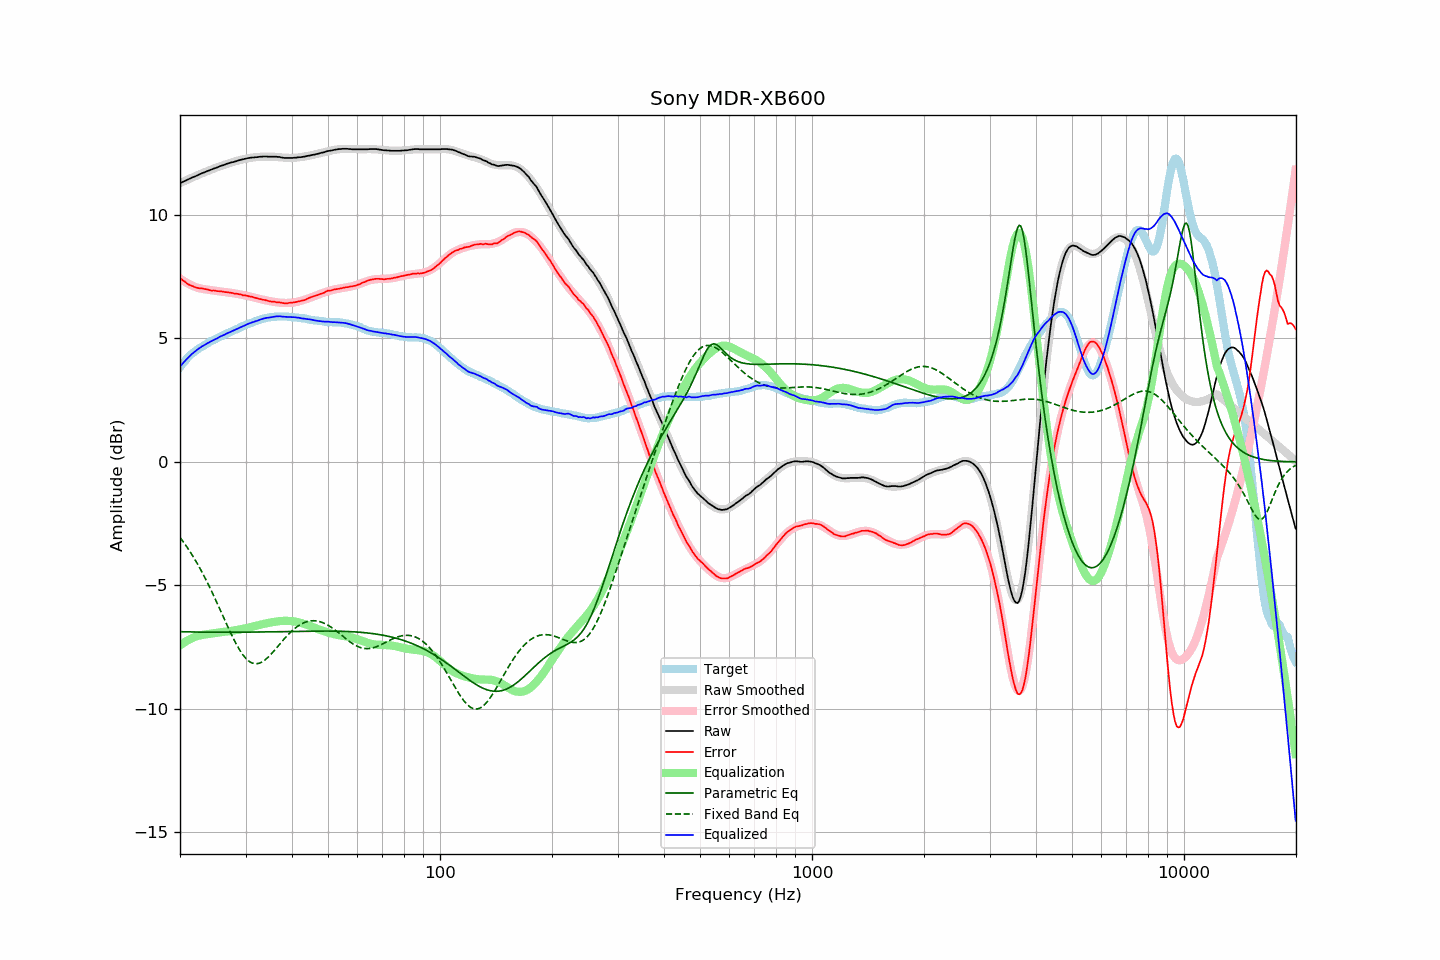

The file beside this chart, header and first rows:
frequency, raw, error, smoothed, error_smoothed, equalization, parametric_eq, fixed_band_eq, equalized_raw, equalized_smoothed, target
20.00, 11.28, 7.45, 11.28, 7.42, -7.42, -6.87, -3.06, 3.86, 3.86, 3.83
20.20, 11.31, 7.39, 11.31, 7.38, -7.38, -6.87, -3.14, 3.93, 3.93, 3.92
20.40, 11.34, 7.34, 11.34, 7.33, -7.33, -6.88, -3.23, 4.01, 4.01, 4.00
20.61, 11.37, 7.30, 11.37, 7.29, -7.29, -6.88, -3.32, 4.08, 4.08, 4.07
20.81, 11.40, 7.24, 11.40, 7.25, -7.25, -6.88, -3.41, 4.15, 4.15, 4.16
21.02, 11.43, 7.19, 11.43, 7.22, -7.22, -6.88, -3.51, 4.22, 4.22, 4.24
21.23, 11.46, 7.16, 11.46, 7.18, -7.18, -6.88, -3.61, 4.28, 4.28, 4.30
21.44, 11.49, 7.13, 11.49, 7.15, -7.15, -6.88, -3.71, 4.34, 4.34, 4.36
21.66, 11.52, 7.11, 11.52, 7.12, -7.12, -6.88, -3.81, 4.40, 4.40, 4.41
21.87, 11.54, 7.08, 11.55, 7.09, -7.09, -6.89, -3.92, 4.45, 4.46, 4.46
22.09, 11.57, 7.06, 11.58, 7.07, -7.07, -6.89, -4.03, 4.50, 4.51, 4.51
22.31, 11.60, 7.04, 11.61, 7.05, -7.05, -6.89, -4.14, 4.56, 4.56, 4.56
22.54, 11.63, 7.03, 11.63, 7.03, -7.03, -6.89, -4.26, 4.60, 4.60, 4.60
22.76, 11.66, 7.02, 11.66, 7.02, -7.02, -6.89, -4.38, 4.65, 4.65, 4.64
22.99, 11.69, 7.02, 11.69, 7.00, -7.00, -6.89, -4.50, 4.69, 4.69, 4.67
23.22, 11.71, 7.00, 11.72, 6.99, -6.99, -6.89, -4.62, 4.72, 4.72, 4.71
23.45, 11.74, 6.99, 11.74, 6.98, -6.98, -6.89, -4.75, 4.76, 4.76, 4.75
23.69, 11.77, 6.98, 11.77, 6.97, -6.97, -6.89, -4.88, 4.80, 4.80, 4.79
23.92, 11.79, 6.96, 11.79, 6.96, -6.96, -6.89, -5.01, 4.83, 4.83, 4.83
24.16, 11.82, 6.94, 11.82, 6.95, -6.95, -6.89, -5.14, 4.87, 4.87, 4.88
24.40, 11.84, 6.93, 11.85, 6.94, -6.94, -6.89, -5.28, 4.90, 4.90, 4.91
24.65, 11.87, 6.94, 11.87, 6.94, -6.94, -6.90, -5.42, 4.94, 4.94, 4.93
24.89, 11.89, 6.93, 11.90, 6.93, -6.93, -6.90, -5.56, 4.97, 4.97, 4.96
25.14, 11.91, 6.91, 11.92, 6.92, -6.92, -6.90, -5.70, 5.00, 5.00, 5.00
25.39, 11.94, 6.91, 11.94, 6.91, -6.91, -6.90, -5.85, 5.03, 5.04, 5.03
25.65, 11.97, 6.90, 11.97, 6.90, -6.90, -6.90, -5.99, 5.07, 5.07, 5.07
25.91, 11.99, 6.90, 11.99, 6.89, -6.89, -6.90, -6.14, 5.10, 5.10, 5.09
26.16, 12.01, 6.89, 12.01, 6.88, -6.88, -6.90, -6.28, 5.13, 5.13, 5.12
26.43, 12.03, 6.87, 12.04, 6.88, -6.88, -6.90, -6.43, 5.16, 5.16, 5.16
26.69, 12.06, 6.87, 12.06, 6.87, -6.87, -6.90, -6.57, 5.19, 5.19, 5.19
26.96, 12.08, 6.86, 12.08, 6.86, -6.86, -6.90, -6.71, 5.22, 5.22, 5.22
27.23, 12.10, 6.85, 12.10, 6.85, -6.85, -6.90, -6.85, 5.25, 5.25, 5.25
27.50, 12.12, 6.84, 12.12, 6.84, -6.84, -6.90, -6.99, 5.28, 5.28, 5.28
27.77, 12.13, 6.83, 12.14, 6.83, -6.83, -6.90, -7.12, 5.30, 5.31, 5.30
28.05, 12.15, 6.81, 12.16, 6.82, -6.82, -6.90, -7.25, 5.33, 5.34, 5.34
28.33, 12.17, 6.81, 12.18, 6.81, -6.81, -6.90, -7.37, 5.37, 5.37, 5.36
28.62, 12.19, 6.80, 12.20, 6.80, -6.80, -6.89, -7.49, 5.40, 5.40, 5.39
28.90, 12.21, 6.78, 12.21, 6.78, -6.78, -6.89, -7.60, 5.43, 5.43, 5.43
29.19, 12.23, 6.78, 12.23, 6.77, -6.77, -6.89, -7.70, 5.46, 5.46, 5.45
29.48, 12.24, 6.74, 12.25, 6.76, -6.76, -6.89, -7.80, 5.48, 5.49, 5.50
29.78, 12.26, 6.75, 12.26, 6.75, -6.75, -6.89, -7.88, 5.52, 5.51, 5.51
30.08, 12.27, 6.73, 12.27, 6.73, -6.73, -6.89, -7.95, 5.54, 5.54, 5.54
30.38, 12.29, 6.72, 12.29, 6.72, -6.72, -6.89, -8.02, 5.58, 5.57, 5.57
30.68, 12.30, 6.70, 12.30, 6.70, -6.70, -6.89, -8.07, 5.60, 5.60, 5.60
30.99, 12.31, 6.69, 12.31, 6.69, -6.69, -6.89, -8.11, 5.63, 5.62, 5.62
31.30, 12.32, 6.68, 12.32, 6.67, -6.67, -6.89, -8.14, 5.65, 5.65, 5.64
31.61, 12.32, 6.65, 12.33, 6.66, -6.66, -6.89, -8.16, 5.67, 5.67, 5.67
31.93, 12.33, 6.64, 12.34, 6.64, -6.64, -6.89, -8.17, 5.69, 5.70, 5.69
32.24, 12.33, 6.62, 12.34, 6.62, -6.62, -6.89, -8.17, 5.71, 5.72, 5.71
32.57, 12.34, 6.60, 12.35, 6.61, -6.61, -6.89, -8.15, 5.74, 5.74, 5.74
32.89, 12.35, 6.59, 12.35, 6.59, -6.59, -6.88, -8.13, 5.76, 5.76, 5.76
33.22, 12.35, 6.57, 12.35, 6.57, -6.57, -6.88, -8.10, 5.78, 5.78, 5.78
33.55, 12.36, 6.56, 12.36, 6.56, -6.56, -6.88, -8.06, 5.80, 5.80, 5.80
33.89, 12.36, 6.55, 12.36, 6.54, -6.54, -6.88, -8.01, 5.82, 5.81, 5.81
34.23, 12.36, 6.53, 12.36, 6.53, -6.53, -6.88, -7.95, 5.83, 5.83, 5.83
34.57, 12.35, 6.51, 12.36, 6.52, -6.52, -6.88, -7.89, 5.84, 5.84, 5.84
34.92, 12.35, 6.50, 12.36, 6.51, -6.51, -6.88, -7.83, 5.85, 5.85, 5.85
35.27, 12.35, 6.48, 12.36, 6.49, -6.49, -6.88, -7.76, 5.86, 5.86, 5.87
35.62, 12.35, 6.49, 12.35, 6.48, -6.48, -6.88, -7.69, 5.87, 5.87, 5.86
35.97, 12.35, 6.48, 12.35, 6.47, -6.47, -6.87, -7.61, 5.88, 5.88, 5.87
... 635 more rows
